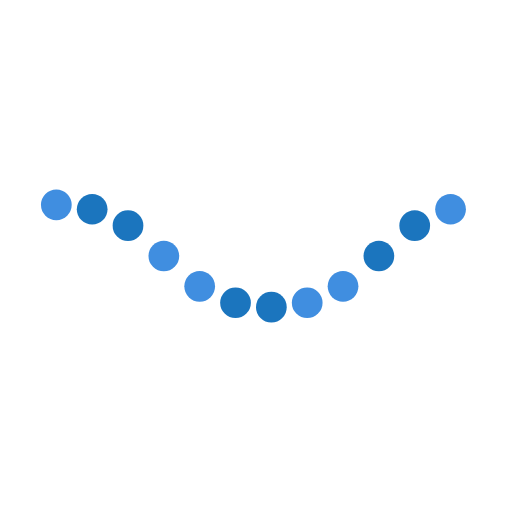
t = 0.00 s
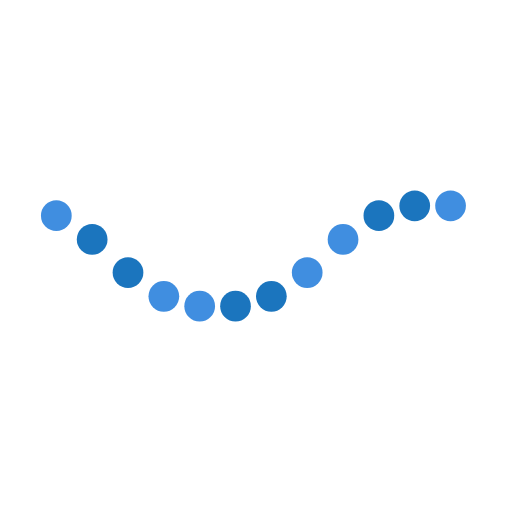
t = 0.13 s
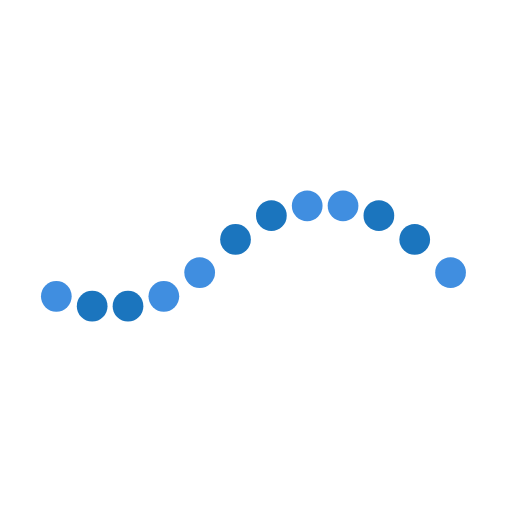
t = 0.38 s
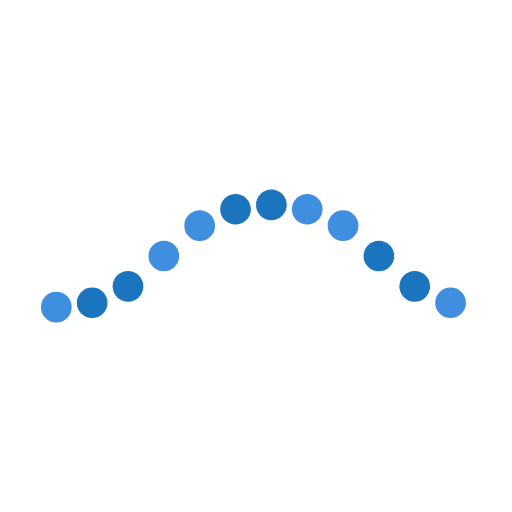
t = 0.50 s
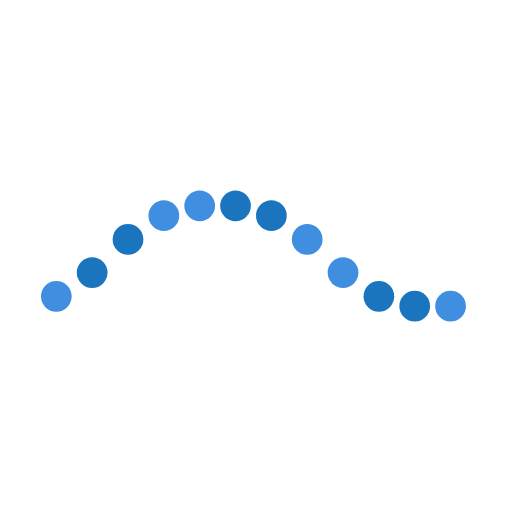
t = 0.63 s
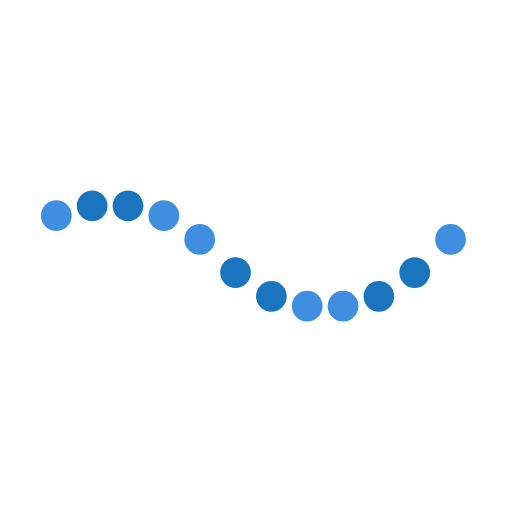
t = 0.88 s

The animated SVG that drew these frames (rendered in a browser with its animation timeline set to each time). Animation: 12 SMIL elements (animate=12); one cycle of 1.00 s, repeats indefinitely.

<svg class="lds-wave" width="144px"  height="144px"  xmlns="http://www.w3.org/2000/svg" xmlns:xlink="http://www.w3.org/1999/xlink" viewBox="0 0 100 100" preserveAspectRatio="xMidYMid"><circle cx="11" cy="48.6731" ng-attr-r="{{config.radius}}" fill="#408ee0" r="3">
  <animate attributeName="cy" values="40;60;40" times="0;0.5;1" dur="1s" calcMode="spline" keySplines="0.5 0 0.5 1;0.5 0 0.5 1" begin="0s" repeatCount="indefinite"></animate>
</circle><circle cx="18" cy="54.9532" ng-attr-r="{{config.radius}}" fill="#1b75be" r="3">
  <animate attributeName="cy" values="40;60;40" times="0;0.5;1" dur="1s" calcMode="spline" keySplines="0.5 0 0.5 1;0.5 0 0.5 1" begin="-0.08333333333333333s" repeatCount="indefinite"></animate>
</circle><circle cx="25" cy="58.7396" ng-attr-r="{{config.radius}}" fill="#1b75be" r="3">
  <animate attributeName="cy" values="40;60;40" times="0;0.5;1" dur="1s" calcMode="spline" keySplines="0.5 0 0.5 1;0.5 0 0.5 1" begin="-0.16666666666666666s" repeatCount="indefinite"></animate>
</circle><circle cx="32" cy="59.9698" ng-attr-r="{{config.radius}}" fill="#408ee0" r="3">
  <animate attributeName="cy" values="40;60;40" times="0;0.5;1" dur="1s" calcMode="spline" keySplines="0.5 0 0.5 1;0.5 0 0.5 1" begin="-0.25s" repeatCount="indefinite"></animate>
</circle><circle cx="39" cy="59.4762" ng-attr-r="{{config.radius}}" fill="#408ee0" r="3">
  <animate attributeName="cy" values="40;60;40" times="0;0.5;1" dur="1s" calcMode="spline" keySplines="0.5 0 0.5 1;0.5 0 0.5 1" begin="-0.3333333333333333s" repeatCount="indefinite"></animate>
</circle><circle cx="46" cy="56.8361" ng-attr-r="{{config.radius}}" fill="#1b75be" r="3">
  <animate attributeName="cy" values="40;60;40" times="0;0.5;1" dur="1s" calcMode="spline" keySplines="0.5 0 0.5 1;0.5 0 0.5 1" begin="-0.4166666666666667s" repeatCount="indefinite"></animate>
</circle><circle cx="53" cy="51.3269" ng-attr-r="{{config.radius}}" fill="#1b75be" r="3">
  <animate attributeName="cy" values="40;60;40" times="0;0.5;1" dur="1s" calcMode="spline" keySplines="0.5 0 0.5 1;0.5 0 0.5 1" begin="-0.5s" repeatCount="indefinite"></animate>
</circle><circle cx="60" cy="45.0468" ng-attr-r="{{config.radius}}" fill="#408ee0" r="3">
  <animate attributeName="cy" values="40;60;40" times="0;0.5;1" dur="1s" calcMode="spline" keySplines="0.5 0 0.5 1;0.5 0 0.5 1" begin="-0.5833333333333334s" repeatCount="indefinite"></animate>
</circle><circle cx="67" cy="41.2604" ng-attr-r="{{config.radius}}" fill="#408ee0" r="3">
  <animate attributeName="cy" values="40;60;40" times="0;0.5;1" dur="1s" calcMode="spline" keySplines="0.5 0 0.5 1;0.5 0 0.5 1" begin="-0.6666666666666666s" repeatCount="indefinite"></animate>
</circle><circle cx="74" cy="40.0302" ng-attr-r="{{config.radius}}" fill="#1b75be" r="3">
  <animate attributeName="cy" values="40;60;40" times="0;0.5;1" dur="1s" calcMode="spline" keySplines="0.5 0 0.5 1;0.5 0 0.5 1" begin="-0.75s" repeatCount="indefinite"></animate>
</circle><circle cx="81" cy="40.5238" ng-attr-r="{{config.radius}}" fill="#1b75be" r="3">
  <animate attributeName="cy" values="40;60;40" times="0;0.5;1" dur="1s" calcMode="spline" keySplines="0.5 0 0.5 1;0.5 0 0.5 1" begin="-0.8333333333333334s" repeatCount="indefinite"></animate>
</circle><circle cx="88" cy="43.1639" ng-attr-r="{{config.radius}}" fill="#408ee0" r="3">
  <animate attributeName="cy" values="40;60;40" times="0;0.5;1" dur="1s" calcMode="spline" keySplines="0.5 0 0.5 1;0.5 0 0.5 1" begin="-0.9166666666666666s" repeatCount="indefinite"></animate>
</circle></svg>